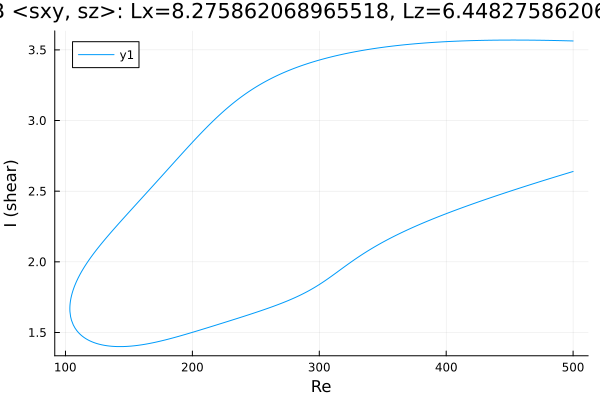

Source data for this figure (header and first rows):
Re, shear
500.0, 3.563
498.9, 3.563
497.5, 3.564
496.1, 3.564
494.7, 3.564
493.3, 3.565
491.8, 3.565
490.4, 3.565
489, 3.566
487.6, 3.566
486.2, 3.566
484.8, 3.566
483.4, 3.567
481.9, 3.567
480.5, 3.567
479.1, 3.567
477.7, 3.568
476.3, 3.568
474.9, 3.568
473.5, 3.568
472, 3.568
470.6, 3.568
469.2, 3.569
467.8, 3.569
466.4, 3.569
465, 3.569
463.6, 3.569
462.1, 3.569
460.7, 3.569
459.3, 3.569
457.9, 3.569
456.5, 3.569
455.1, 3.569
453.7, 3.569
452.2, 3.569
450.8, 3.569
449.4, 3.569
448, 3.569
446.6, 3.569
445.2, 3.569
443.8, 3.569
442.3, 3.569
440.9, 3.569
439.5, 3.569
438.1, 3.569
436.7, 3.568
435.3, 3.568
433.9, 3.568
432.4, 3.568
431, 3.568
429.6, 3.567
428.2, 3.567
426.8, 3.567
425.4, 3.567
424, 3.566
422.5, 3.566
421.1, 3.566
420.4, 3.565
419, 3.565
417.6, 3.565
... 569 more rows
